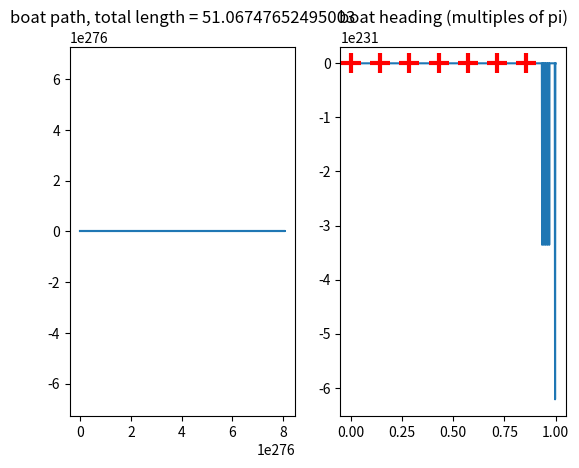

Python code for this plot:
import math as m
import numpy as np
import matplotlib.pyplot as plt


def wrapToPi(angle):
    return (angle + np.pi) % (2 * np.pi) - np.pi


def piazziSpline(x0, y0, th0, x1, y1, th1, k0=0, k0dot=0, k1=0, k1dot=0, N=100, eta=[5, 5, 0, 0, 750, 750]):
    """
    :param x0: x coordinate, starting point
    :param y0: y coordinate, starting point
    :param th0: heading, starting point
    :param x1: x coordinate, ending point
    :param y1: y coordinate, ending point
    :param th1: heading, ending point
    :param k0: curvature, starting point
    :param k0dot: time rate of change of curvature, starting point
    :param k1: curvature, ending point
    :param k1dot: time rate of change of curvature, ending point
    :param N: number of points along the spline
    :param eta: 6 parameters that determine spline properties
    :return: (sx, sy) 2-tuple of numpy arrays for (x,y) coordinates of the spline
    """
    u = np.linspace(0.0, 1.0, N)

    # Set the coefficients for 7th degree polynomial in x
    a0 = x0
    a1 = eta[0]*m.cos(th0)
    a2 = 1./2.*eta[2]*m.cos(th0)-1./2.*m.pow(eta[0], 2)*k0*m.sin(th0)
    a3 = 1./6.*eta[4]*m.cos(th0)-1./6.*(m.pow(eta[0], 3)*k0dot+3*eta[0]*eta[2]*k0)*m.sin(th0)
    a4 = 35*(x1-x0)-(20*eta[0]+5*eta[2]+2./3.*eta[4])*m.cos(th0) \
        + (5*m.pow(eta[0], 2)*k0+2./3.*m.pow(eta[0], 3)*k0dot+2*eta[0]*eta[2]*k0)*m.sin(th0) \
        - (15*eta[1]-5./2.*eta[3]+1./6.*eta[5])*m.cos(th1) \
        - (5./2.*m.pow(eta[1], 2)*k1-1./6.*m.pow(eta[1], 3)*k1dot-1./2.*eta[1]*eta[3]*k1)*m.sin(th1)
    a5 = -84*(x1-x0)+(45*eta[0]+10*eta[2]+eta[4])*m.cos(th0) \
        - (10*m.pow(eta[0], 2)*k0+m.pow(eta[0], 3)*k0dot+3*eta[0]*eta[2]*k0)*m.sin(th0) \
        + (39*eta[1]-7*eta[3]+1./2.*eta[5])*m.cos(th1) \
        + (7*m.pow(eta[1], 2)*k1-1./2.*m.pow(eta[1], 3)*k1dot-3./2.*eta[1]*eta[3]*k1)*m.sin(th1)
    a6 = 70*(x1-x0)-(36*eta[0]+15./2.*eta[2]+2./3.*eta[4])*m.cos(th0) \
        + (15./2.*m.pow(eta[0], 2)*k0+2./3.*m.pow(eta[0], 3)*k0dot+2*eta[0]*eta[2]*k0)*m.sin(th0) \
        - (34*eta[1]-13./2.*eta[3]+1./2.*eta[5])*m.cos(th1) \
        - (13./2.*m.pow(eta[1], 2)*k1-1./2.*m.pow(eta[1], 3)*k1dot-3./2.*eta[1]*eta[3]*k1)*m.sin(th1)
    a7 = -20*(x1-x0)+(10*eta[0]+2*eta[2]+1./6.*eta[4])*m.cos(th0) \
        - (2*m.pow(eta[0], 2)*k0+1./6.*m.pow(eta[0], 3)*k0dot+1./2.*eta[0]*eta[2]*k0)*m.sin(th0) \
        + (10*eta[1]-2*eta[3]+1./6.*eta[5])*m.cos(th1) \
        + (2*m.pow(eta[1], 2)*k1-1./6.*m.pow(eta[1], 3)*k1dot-1./2.*eta[1]*eta[3]*k1)*m.sin(th1)

    # More Coefficients in y
    b0 = y0
    b1 = eta[0]*m.sin(th0)
    b2 = 1./2.*eta[2]*m.sin(th0)+1./2.*m.pow(eta[0], 2)*k0*m.cos(th0)
    b3 = 1./6.*eta[4]*m.sin(th0)+1./6.*(m.pow(eta[0], 3)*k0dot+3*eta[0]*eta[2]*k0)*m.cos(th0)
    b4 = 35*(y1-y0)-(20*eta[0]+5*eta[2]+2./3.*eta[4])*m.sin(th0) \
        - (5*m.pow(eta[0], 2)*k0+2./3.*m.pow(eta[0], 3)*k0dot+2*eta[0]*eta[2]*k0)*m.cos(th0) \
        - (15*eta[1]-5./2.*eta[3]+1./6.*eta[5])*m.sin(th1) \
        + (5./2.*m.pow(eta[1], 2)*k1-1./6.*m.pow(eta[1], 3)*k1dot-1./2.*eta[1]*eta[3]*k1)*m.cos(th1)
    b5 = -84*(y1-y0)+(45*eta[0]+10*eta[2]+eta[4])*m.sin(th0) \
        + (10*m.pow(eta[0], 2)*k0+m.pow(eta[0], 3)*k0dot+3*eta[0]*eta[2]*k0)*m.cos(th0) \
        + (39*eta[1]-7*eta[3]+1./2.*eta[5])*m.sin(th1) \
        - (7*m.pow(eta[1], 2)*k1-1./2.*m.pow(eta[1], 3)*k1dot-3./2.*eta[1]*eta[3]*k1)*m.cos(th1)
    b6 = 70*(y1-y0)-(36*eta[0]+15./2.*eta[2]+2./3.*eta[4])*m.sin(th0) \
        - (15./2.*m.pow(eta[0], 2)*k0+2./3.*m.pow(eta[0], 3)*k0dot+2*eta[0]*eta[2]*k0)*m.cos(th0) \
        - (34*eta[1]-13./2.*eta[3]+1./2.*eta[5])*m.sin(th1) \
        + (13./2.*m.pow(eta[1], 2)*k1-1./2.*m.pow(eta[1], 3)*k1dot-3./2.*eta[1]*eta[3]*k1)*m.cos(th1)
    b7 = -20*(y1-y0)+(10*eta[0]+2*eta[2]+1./6.*eta[4])*m.sin(th0) \
        + (2*m.pow(eta[0], 2)*k0+1./6.*m.pow(eta[0], 3)*k0dot+1./2.*eta[0]*eta[2]*k0)*m.cos(th0) \
        + (10*eta[1]-2*eta[3]+1./6.*eta[5])*m.sin(th1) \
        - (2*m.pow(eta[1], 2)*k1-1./6.*m.pow(eta[1], 3)*k1dot-1./2.*eta[1]*eta[3]*k1)*m.cos(th1)

    # The full polynomial
    sx = a0 + a1*u + a2*np.power(u, 2) + a3*np.power(u, 3) + a4*np.power(u, 4) + \
        a5*np.power(u, 5) + a6*np.power(u, 6) + a7 * np.power(u, 7)
    sy = b0 + b1*u + b2*np.power(u, 2) + b3*np.power(u, 3) + b4*np.power(u, 4) + \
        b5*np.power(u, 5) + b6*np.power(u, 6) + b7*np.power(u, 7)
    dx = np.r_[0.0, np.diff(sx)]
    dy = np.r_[0.0, np.diff(sy)]
    total_length = np.sum(np.sqrt(np.power(dx, 2) + np.power(dy, 2)))
    sth = np.arctan2(dy, dx)/m.pi  # multiples of pi
    # need to find singularity jumps and patch them
    dth = np.r_[0.0, np.diff(sth)]
    dth[0] = dth[1];
    singularities = np.where(np.abs(np.abs(dth) - 0.5) < m.pow(10., -4))
    # erroneous sth jumps from pi/2 or -pi/2 to 0, so correct sth should be approx. equal to erroneous dth
    sth[singularities] = dth[singularities]
    return sx, sy, sth, total_length

if __name__ == '__main__':
    # a simple test
    x = [0, 5, 0, -5, 0, 5, 0]
    y = [0, 0, 5, 0, -5, 0, 0]
    th = [0, m.pi/2.0, m.pi, -m.pi/2.0, 0, m.pi/2.0, m.pi]
    spline_count = len(x)
    my_N = 100
    my_sx = np.empty((spline_count*my_N,))
    my_sy = np.empty((spline_count*my_N,))
    my_sth = np.empty((spline_count*my_N,))
    my_length = 0.0
    # my_dth = np.empty((spline_count*my_N,))
    l = np.linspace(0.0, 1.0, spline_count*my_N)
    for j in range(spline_count - 1):
        sx_, sy_, sth_, length_ = piazziSpline(x[j], y[j], th[j], x[j+1], y[j+1], th[j+1], N=my_N)
        my_sx[j*my_N:(j+1)*my_N] = sx_
        my_sy[j*my_N:(j+1)*my_N] = sy_
        my_sth[j*my_N:(j+1)*my_N] = sth_
        my_length += length_
        # my_dth[j*my_N:(j+1)*my_N] = dth_

    plt.subplot(1, 2, 1)
    plt.plot(my_sx, my_sy)
    plt.axis('equal')
    plt.title("boat path, total length = {}".format(my_length))
    plt.subplot(1, 2, 2)
    plt.plot(l, my_sth)
    plt.plot(np.arange(0., 1., 1./spline_count), my_sth[np.arange(0, spline_count*my_N, my_N)],
             'r+', markersize=14, markeredgewidth=3)
    plt.title("boat heading (multiples of pi)")
    plt.show()

